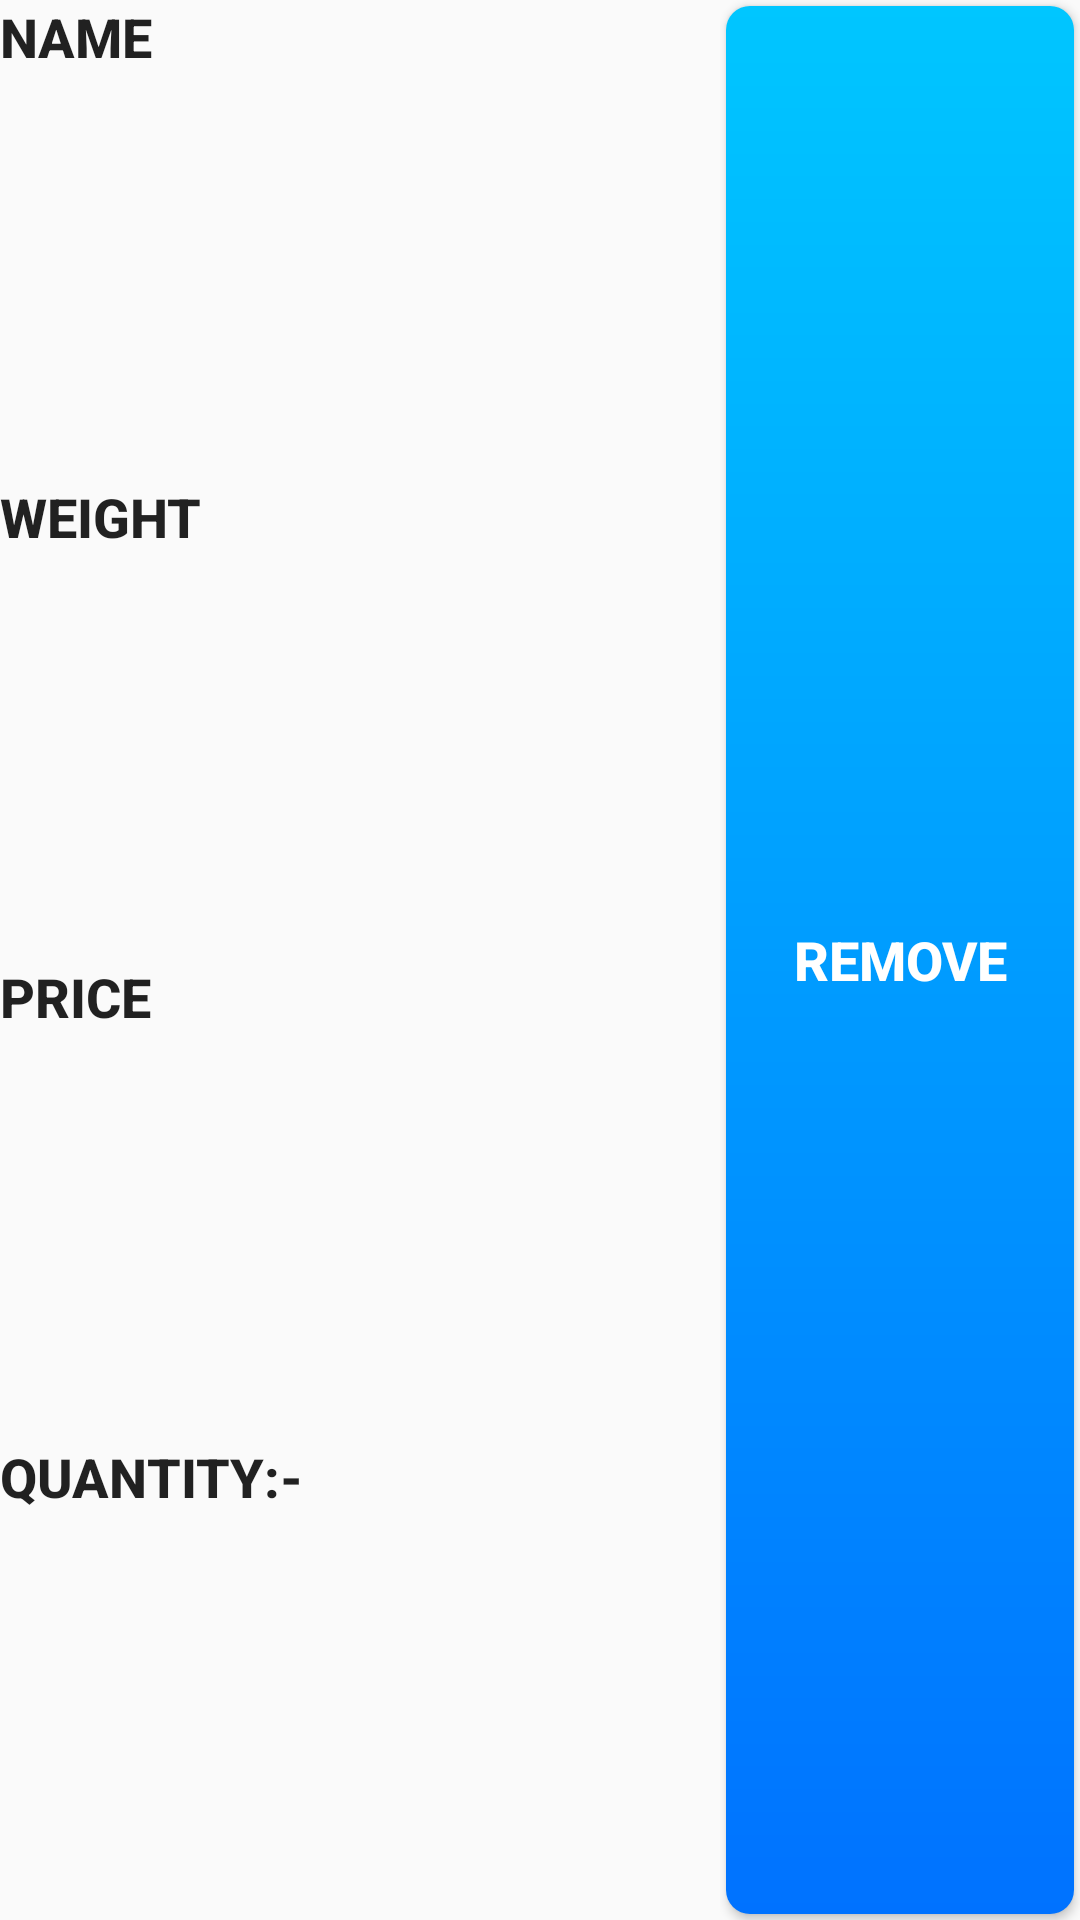

Produce the Android XML layout that renders to this screen, including the resource entries it uses.
<!-- AndroidManifest.xml: application theme AppTheme -->
<!-- res/layout/cart_listitems.xml -->
<?xml version="1.0" encoding="utf-8"?>
<LinearLayout
    xmlns:android="http://schemas.android.com/apk/res/android"
    android:layout_width="match_parent"
    android:layout_marginTop="5dp"
    android:orientation="horizontal"
    android:layout_height="100dp"

    >


    <LinearLayout
        android:layout_width="0dp"
        android:layout_weight="4"
        android:layout_height="fill_parent"
        android:orientation="vertical"
        xmlns:tools="http://schemas.android.com/tools"
        >
        <TextView
            android:layout_width="match_parent"
            android:layout_height="0dp"
            style="@style/add_btn"
            android:text="NAME"
            android:id="@+id/cartlist_tv_name"
            android:layout_weight="2"

            />
        <TextView
            android:layout_width="match_parent"
            android:layout_height="0dp"
            android:id="@+id/cartlist_tv_weight"
            android:text="WEIGHT"
            style="@style/add_btn"
            android:layout_weight="2"/>

        <TextView
            android:layout_width="match_parent"
            android:layout_height="0dp"
            style="@style/add_btn"
            android:id="@+id/cartlist_tv_price"
            android:text="PRICE"

            android:layout_weight="2"/>
        <TextView
            android:layout_width="match_parent"
            android:layout_height="0dp"
            style="@style/add_btn"
            android:id="@+id/cartlist_tv_quantity"
            android:text="QUANTITY:-"
            android:layout_weight="2"/>




    </LinearLayout>

    <LinearLayout
        android:layout_width="0dp"
        android:layout_weight="2"
        android:layout_height="match_parent">

        <Button
            android:id="@+id/cart_list_itemremove"
            android:layout_width="match_parent"
            android:layout_height="match_parent"
            android:layout_margin="2dp"
            android:text="REMOVE"
            android:background="@drawable/addtocart"
            style="@style/home_btn"/>

    </LinearLayout>


</LinearLayout>
<!-- resources referenced by this layout -->
<resources>
  <!-- drawable addtocart (drawable) -->
  <?xml version="1.0" encoding="utf-8"?>
  <shape xmlns:android="http://schemas.android.com/apk/res/android" android:shape="rectangle" >
  
      <gradient
          android:angle="90"
          android:endColor="#00c6ff"
          android:startColor="#0072ff"
          android:type="linear" />
  
      <corners
          android:radius="8dp"/>
  
  </shape>
  <style name="add_btn" parent="Base.TextAppearance.AppCompat.Button">
          <item name="android:textStyle">bold</item>
          <item name="android:textSize">18dp</item>
      </style>
  <style name="home_btn" parent="Base.TextAppearance.AppCompat.Button">
  
          <item name="android:textColor">@color/white</item>
          <item name="android:background">@drawable/tabbutton</item>
          <item name="android:textStyle">bold</item>
          <item name="android:textSize">18dp</item>
          <item name="android:layout_height">match_parent</item>
          <item name="android:layout_width">0dp</item>
          <item name="android:layout_weight">1</item>
      </style>
  <style name="AppTheme" parent="Theme.AppCompat.Light.NoActionBar">
          
          <item name="colorPrimary">#868f96</item>
          <item name="colorPrimaryDark">@color/colorPrimary</item>
          <item name="colorAccent">@color/colorAccent</item>
      </style>
  <color name="white">#ffffff</color>
  <!-- drawable tabbutton (drawable) -->
  <?xml version="1.0" encoding="utf-8"?>
  <shape xmlns:android="http://schemas.android.com/apk/res/android" android:shape="rectangle" >
  
      <gradient
          android:angle="90"
          android:endColor="#fe8c00"
          android:startColor="#f83600"
          android:type="linear" />
  
      <corners
          android:radius="0dp"/>
  
  </shape>
  <color name="colorPrimary">#008577</color>
  <color name="colorAccent">#D81B60</color>
</resources>
